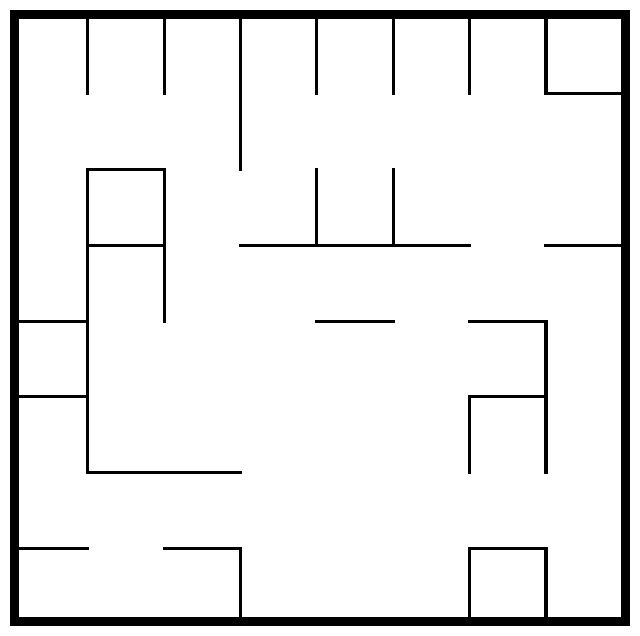

This chart was generated by the following Python code:
import numpy as np
import matplotlib.pyplot as plt

def generar_laberinto(L=203, l=25, n=0.67):
    muro = 3
    A = np.zeros((L, L))

    # Paredes Perimetrales (Usando "slicing" de NumPy, más rápido que bucles)
    A[:, :muro] = 1        # Izquierda
    A[L-muro:, :] = 1      # Superior
    A[:, L-muro:] = 1      # Derecha
    A[:muro, :] = 1        # Inferior

    # Laberinto: Recorrido por celdas
    for i in range(0, L - l, l):
        for j in range(0, L - l, l):
            n1 = np.random.rand()
            n2 = np.random.rand()
            
            # Pared Derecha
            if n1 > n:
                A[i:i+l+1, j+l] = 1 # El +1 es para cerrar esquinas
            
            # Pared Superior
            if n2 > n:
                A[i+l, j:j+l+1] = 1
                
    return A

# Generar y mostrar
if __name__ == '__main__':
    lab = generar_laberinto()
    plt.figure(figsize=(8,8))
    plt.pcolormesh(lab, cmap='binary')
    plt.axis('off')
    plt.show()
